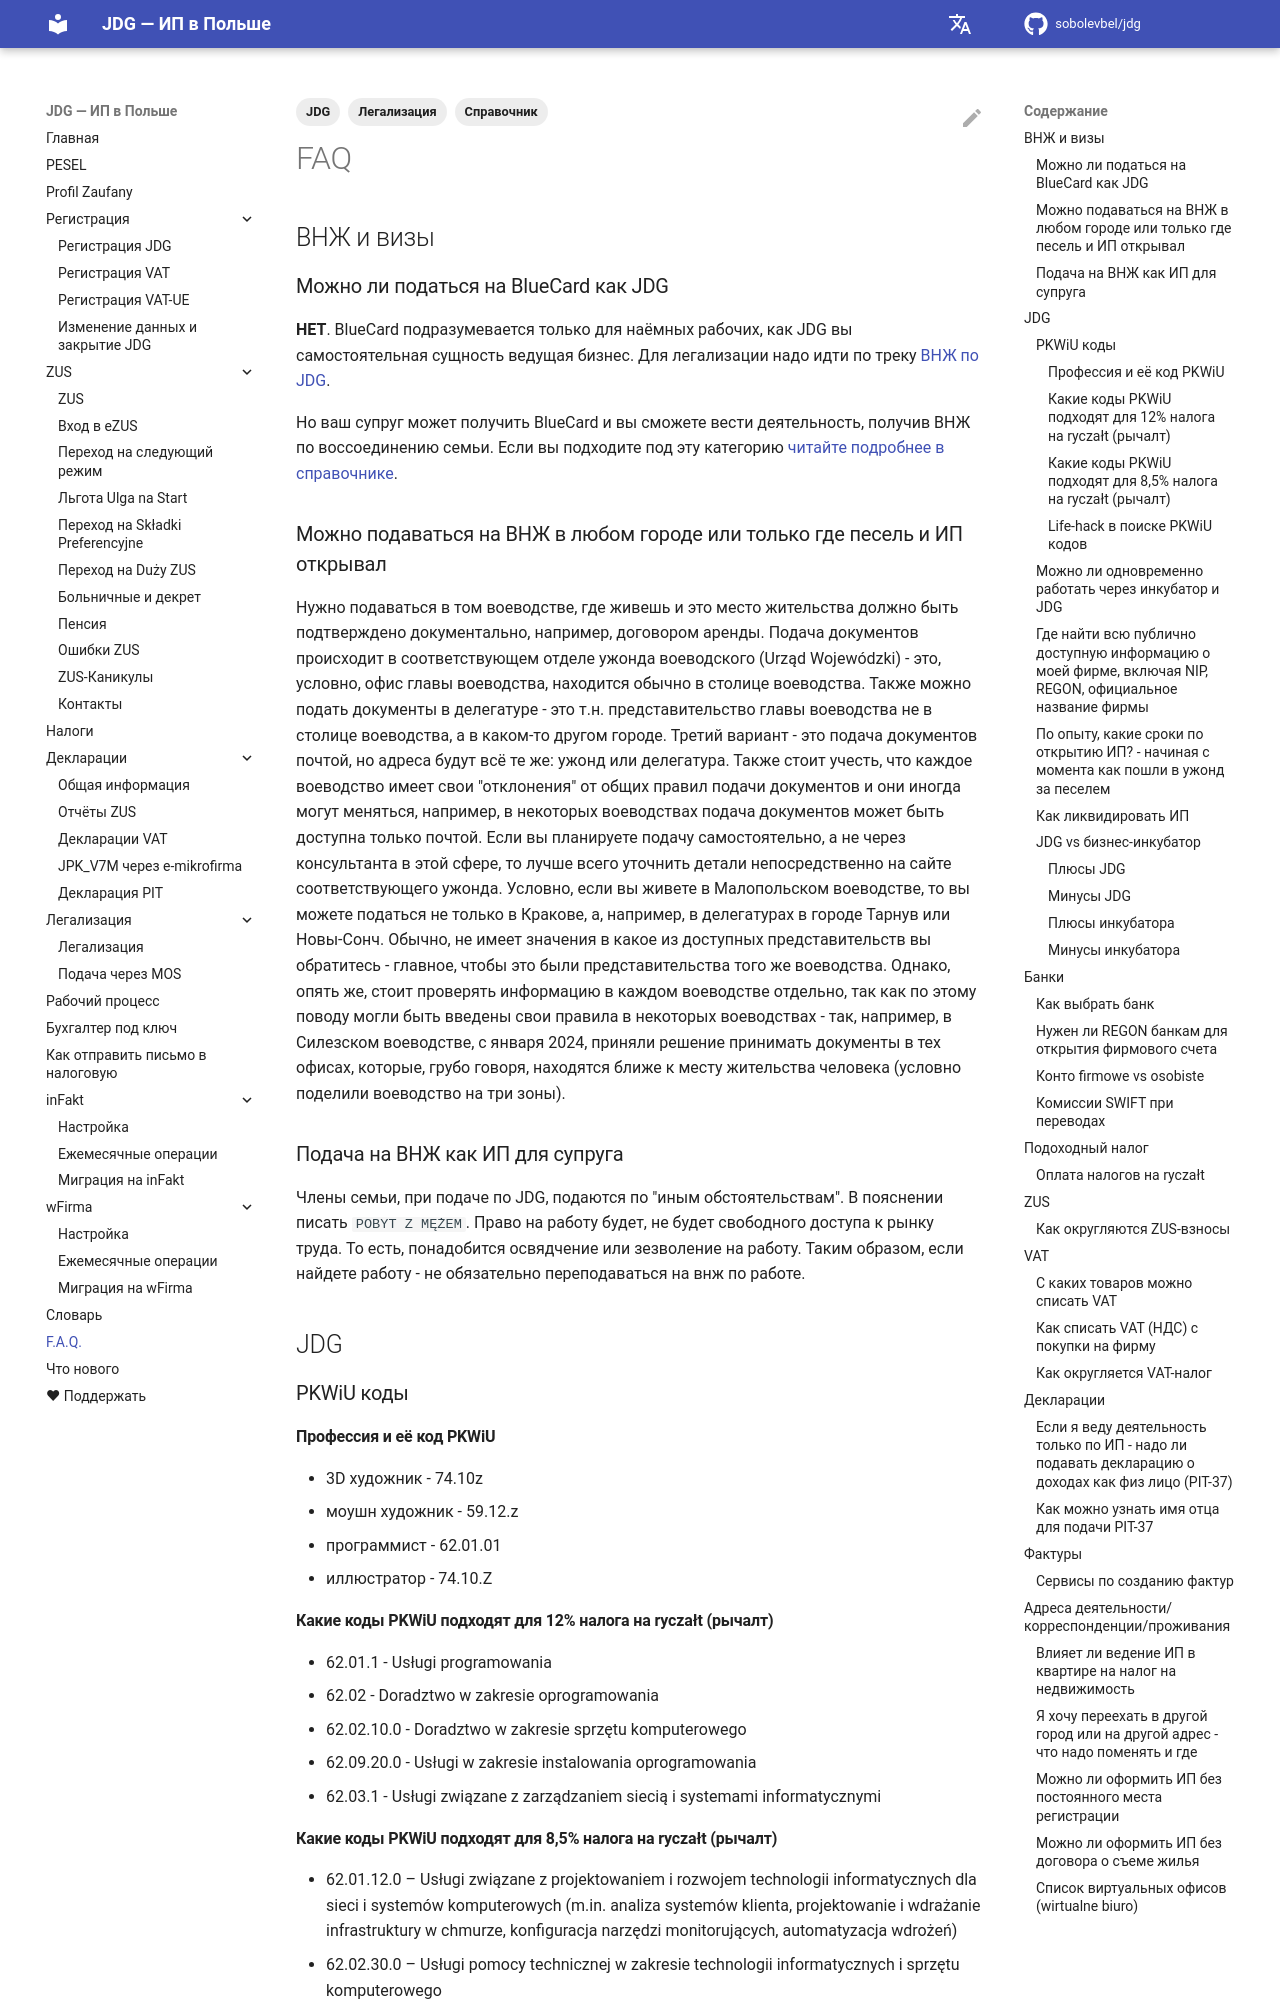

repository: sobolevbel/jdg · page: faq/index.html · generator: mkdocs

---
title: FAQ — часто задаваемые вопросы по JDG
description: Ответы на частые вопросы по JDG в Польше — Blue Card, ВНЖ, налоги, смена заказчика, приостановка деятельности, ликвидация ИП
tags:
  - Справочник
  - JDG
  - Легализация
---

# FAQ

## ВНЖ и визы

### Можно ли податься на BlueCard как JDG

**НЕТ**. BlueCard подразумевается только для наёмных рабочих, как JDG вы самостоятельная сущность ведущая бизнес.
Для легализации надо идти по треку [ВНЖ по JDG][1].

Но ваш супруг может получить BlueCard и вы сможете вести деятельность, получив ВНЖ
по воссоединению семьи. Если вы подходите под эту категорию [читайте подробнее в справочнике][2].

### Можно подаваться на ВНЖ в любом городе или только где песель и ИП открывал

Нужно подаваться в том воеводстве, где живешь и это место жительства должно быть подтверждено документально, например, договором аренды. Подача документов происходит в соответствующем отделе ужонда воеводского (Urząd Wojewódzki) - это, условно, офис главы воеводства, находится обычно в столице воеводства. Также можно подать документы в делегатуре - это т.н. представительство главы воеводства не в столице воеводства, а в каком-то другом городе. Третий вариант - это подача документов почтой, но адреса будут всё те же: ужонд или делегатура. Также стоит учесть, что каждое воеводство имеет свои "отклонения" от общих правил подачи документов и они иногда могут меняться, например, в некоторых воеводствах подача документов может быть доступна только почтой. Если вы планируете подачу самостоятельно, а не через консультанта в этой сфере, то лучше всего уточнить детали непосредственно на сайте соответствующего ужонда.
Условно, если вы живете в Малопольском воеводстве, то вы можете податься не только в Кракове, а, например, в делегатурах в городе Тарнув или Новы-Сонч. Обычно, не имеет значения в какое из доступных представительств вы обратитесь - главное, чтобы это были представительства того же воеводства. Однако, опять же, стоит проверять информацию в каждом воеводстве отдельно, так как по этому поводу могли быть введены свои правила в некоторых воеводствах - так, например, в Силезском воеводстве, с января 2024, приняли решение принимать документы в тех офисах, которые, грубо говоря, находятся ближе к месту жительства человека (условно поделили воеводство на три зоны).

### Подача на ВНЖ как ИП для супруга

Члены семьи, при подаче по JDG, подаются по "иным обстоятельствам". В пояснении писать `POBYT Z MĘŻEM`.
Право на работу будет, не будет свободного доступа к рынку труда. То есть, понадобится освядчение или зезволение на
работу. Таким образом, если найдете работу - не обязательно переподаваться на внж по работе.

## JDG

### PKWiU коды

#### Профессия и её код PKWiU

- 3D художник - 74.10z
- моушн художник - 59.12.z
- программист - 62.01.01
- иллюстратор - 74.10.Z

#### Какие коды PKWiU подходят для 12% налога на ryczałt (рычалт)

- 62.01.1 - Usługi programowania
- 62.02 - Doradztwo w zakresie oprogramowania
- 62.02.10.0 - Doradztwo w zakresie sprzętu komputerowego
- 62.09.20.0 - Usługi w zakresie instalowania oprogramowania
- 62.03.1 - Usługi związane z zarządzaniem siecią i systemami informatycznymi
